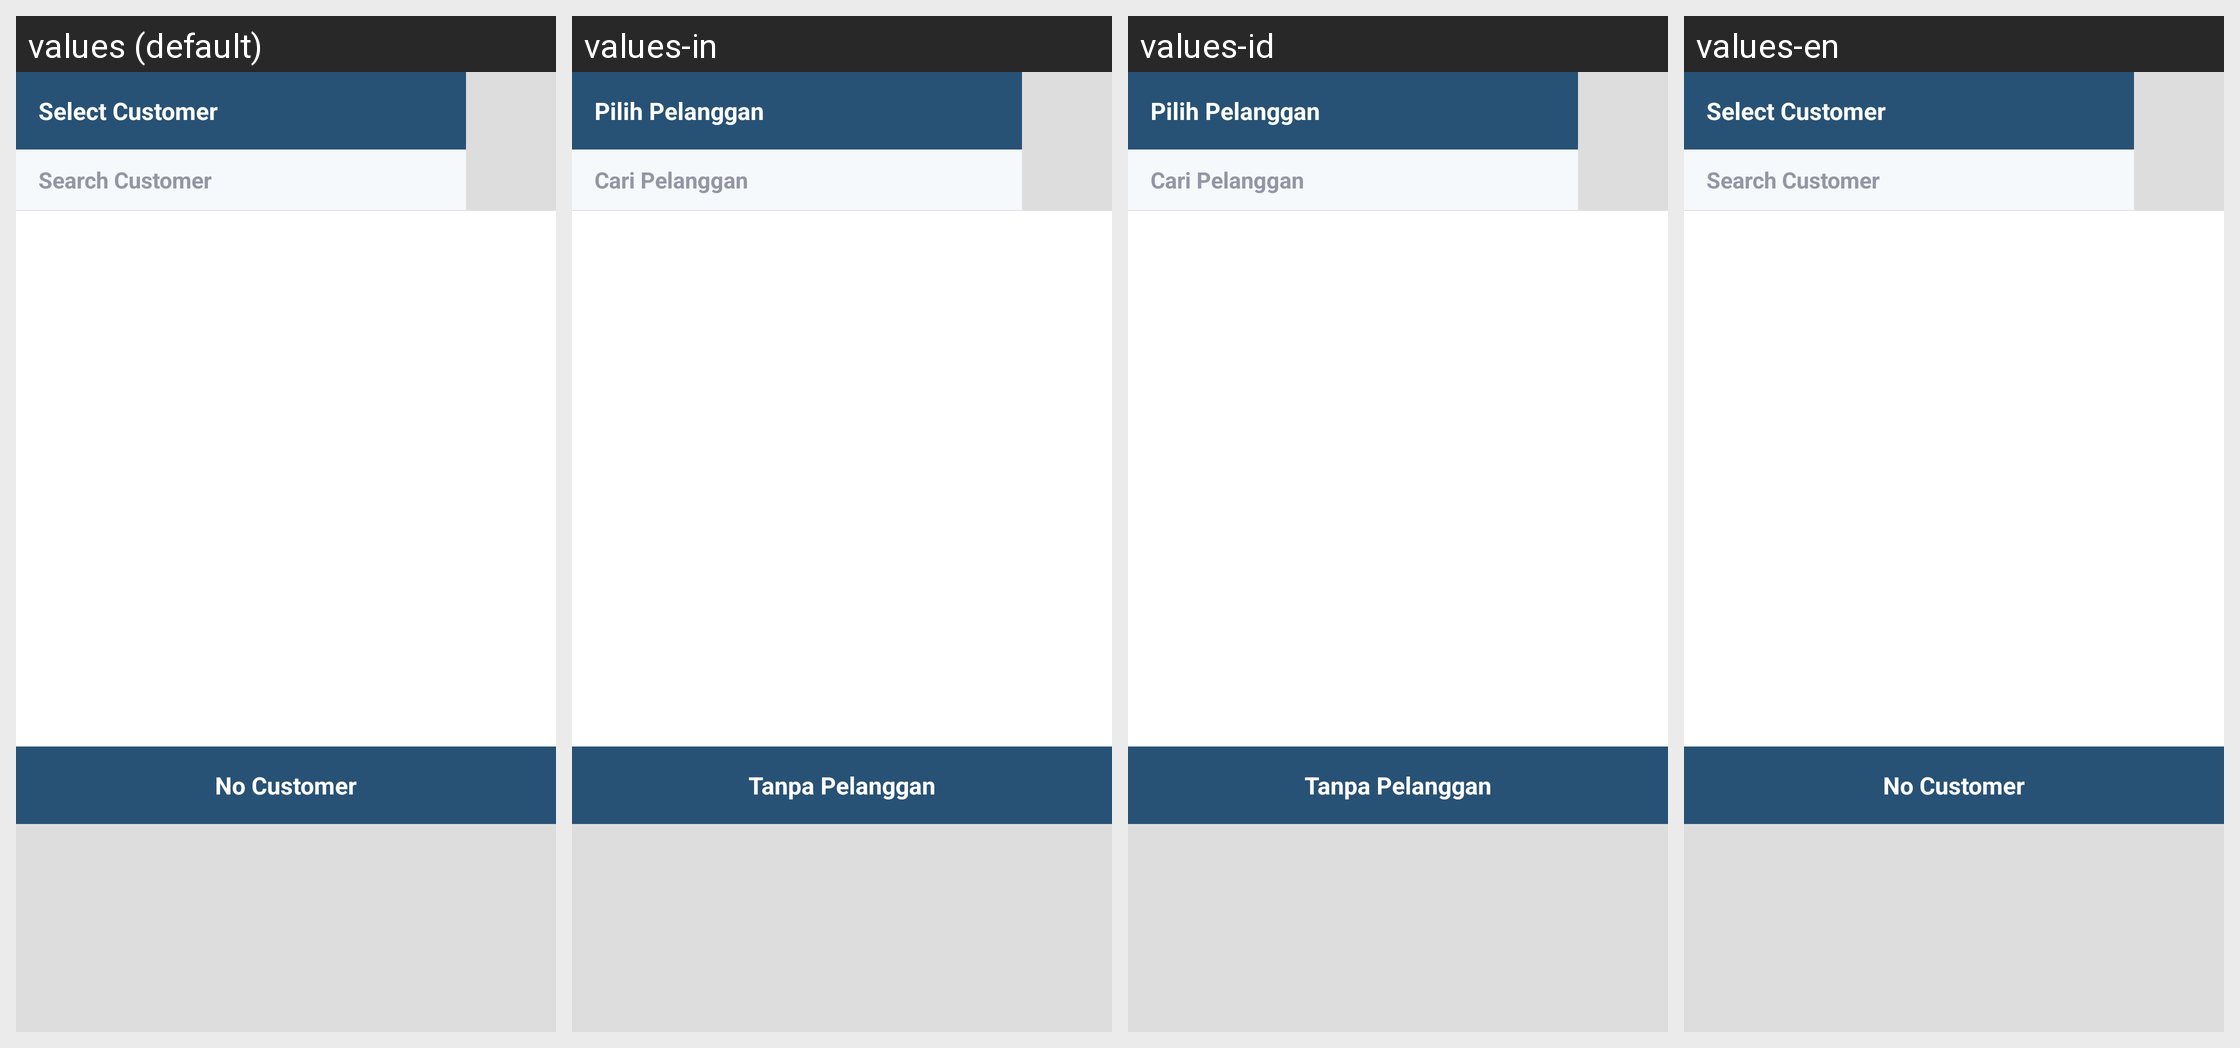

Strings drawn on this Android screen and how each of the app's shown locales translates them:
Android screen res/layout/popup_customer_fragment.xml rendered under 4 locales, left to right: values (default), values-in, values-id, values-en. Device: Nexus 5 (rendered at 1080×1920; each locale shown at half size, 540×960, under a caption strip naming it); theme app_theme.
Strings drawn on this screen, with the default value and each locale's value (text and hints the layout hard-codes, and strings that could not be matched under every locale, appear in the picture but are not listed):

select_customer
  values: Select Customer
  values-in: Pilih Pelanggan
  values-id: Pilih Pelanggan
  values-en: Select Customer

search_customer
  values: Search Customer
  values-in: Cari Pelanggan
  values-id: Cari Pelanggan
  values-en: Search Customer

no_customer
  values: No Customer
  values-in: Tanpa Pelanggan
  values-id: Tanpa Pelanggan
  values-en: No Customer
